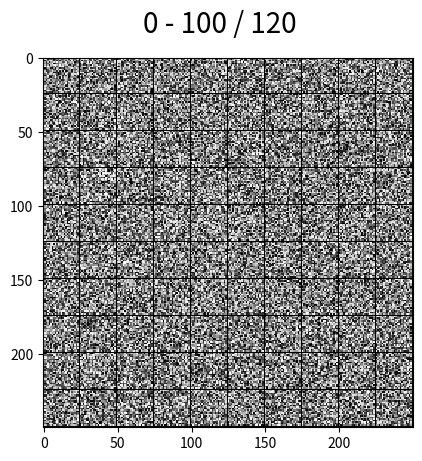

Python code for this plot:
import numpy as np
import matplotlib.pyplot as plt
import matplotlib


class PatchLabeling:
    def __init__(self):
        self.shift_is_held = False
        self.patchdata = None
        self.image_canvas = None
        self.fullscreen = False
        self.window_idx = 0
        self.labels = None
        self.patches = []
        self.selected = []
        self.invalid = []
        self.invalid_selected = []
        self.show_size = (10, 10)  # width, height
        self.patch_size = (24, 24)  # width, height

    def key_pressed(self, event):
        if event.key == 'a' or event.key == 'd':
            idx_step = self.show_size[0] * self.show_size[1]

            if event.key == 'a':
                if self.window_idx > 0:
                    self.window_idx -= idx_step
            elif event.key == 'd':
                self.window_idx += idx_step
            self.show_patches()
        elif event.key == 'escape' or event.key == 'q':
            exit(0)

    def show_patches(self):
        image = np.zeros(((self.patch_size[1] + 1) * self.show_size[1],
                          (self.patch_size[0] + 1) * self.show_size[0]))

        for i in range(self.show_size[0] * self.show_size[1]):
            if self.window_idx + i + 1 > 120:
                break

            a = np.random.rand(self.patch_size[0], self.patch_size[1])

            y = i // self.show_size[0]
            x = i % self.show_size[0]
            image[y * (self.patch_size[1] + 1):y * (self.patch_size[1] + 1) + self.patch_size[1],
            x * (self.patch_size[0] + 1):x * (self.patch_size[0] + 1) + self.patch_size[0]] = a

        if self.image_canvas is None:
            self.image_canvas = fig.gca().imshow(image, cmap=plt.get_cmap('gray'),
                                                 interpolation='nearest')
        else:
            self.image_canvas.set_data(image)

        fig.suptitle(str(self.window_idx) + ' - ' + str(
            self.window_idx + self.show_size[0] * self.show_size[1]) + ' / ' + str(
            120), fontsize=20)
        fig.canvas.draw()


if __name__ == "__main__":
    fig = plt.figure()
    bla = PatchLabeling()

    bla.show_patches()
    plt.connect("key_press_event", bla.key_pressed)

    if matplotlib.get_backend() == 'Qt4Agg':
        f_manager = plt.get_current_fig_manager()
        f_manager.window.move(0, 0)
        if bla.fullscreen:
            f_manager.window.showMaximized()

    plt.show()
